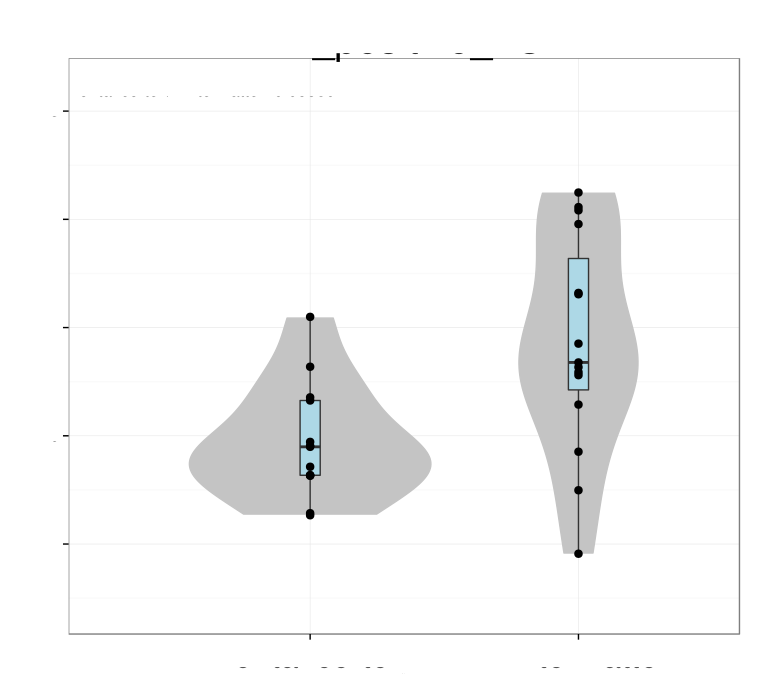

Data behind this chart, as committed beside it:
# Variation explained: 0.34771 0.21855 0…
CALB1	0.2198
PTPRR	0.2092
CASQ2	0.1685
INPP5A	0.2124
EBF1	0.3642
SLC1A6	0.3474
LHX1	0.3544
PLXDC1	0.1161
CA7	-0.005157
ATP2A3	0.329
HOMER3	0.2282
IGFBP3	-0.1586
ICMT	0.1681
ASPH	0.1384
FAM117A	0.2969
RYR1	0.2587
EPS8L2	0.2323
